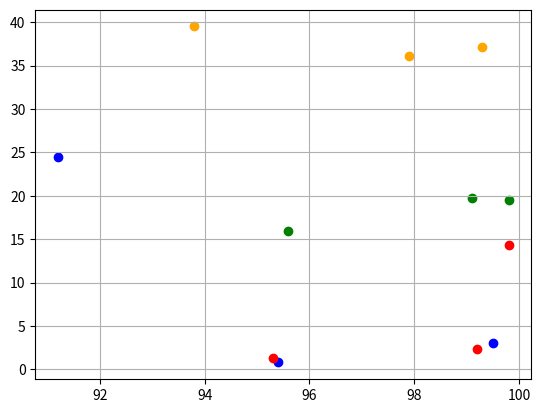
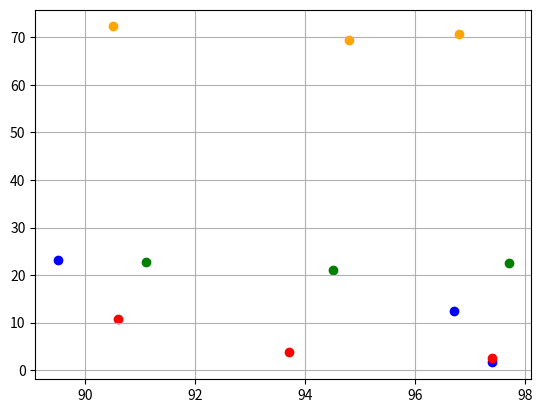

Write the Python code that produced these figures, in order.
import matplotlib.pyplot as plt

accr_raw_20 = [91.2, 99.5, 95.4]
time_raw_20 = [24.5, 3.1, 0.8]

accr_pca_20 = [99.8, 99.2, 95.3]
time_pca_20 = [14.3, 2.4, 1.3]

accr_red_20 = [93.8, 99.3, 97.9]
time_red_20 = [39.5, 37.1, 36.1]

accr_com_20 = [99.8, 99.1, 95.6]
time_com_20 = [19.5, 19.7, 15.9]

accr_raw_40 = [89.5, 96.7, 97.4]
time_raw_40 = [23.1, 12.5, 1.6]

accr_pca_40 = [90.6, 93.7, 97.4]
time_pca_40 = [10.8, 3.7, 2.5]

accr_red_40 = [90.5, 94.8, 96.8]
time_red_40 = [72.3, 69.4, 70.7]

accr_com_40 = [91.1, 94.5, 97.7]
time_com_40 = [22.8, 21.1, 22.6]

plt.scatter(accr_raw_20, time_raw_20, c="blue")
plt.scatter(accr_pca_20, time_pca_20, c="red")
plt.scatter(accr_red_20, time_red_20, c="orange")
plt.scatter(accr_com_20, time_com_20, c="green")

plt.grid()
plt.show()

plt.figure()

plt.scatter(accr_raw_40, time_raw_40, c="blue")
plt.scatter(accr_pca_40, time_pca_40, c="red")
plt.scatter(accr_red_40, time_red_40, c="orange")
plt.scatter(accr_com_40, time_com_40, c="green")

plt.grid()
plt.show()

# --------------------------------------------
# accr_rfc_20 = [91.2, 99.8, 93.8, 99.8]
# time_rfc_20 = [24.5, 14.3, 39.5, 19.5]
#
# accr_svm_20 = [99.5, 99.2, 99.3, 99.1]
# time_svm_20 = [3.1, 2.4, 37.1, 19.7]
#
# accr_knn_20 = [95.4, 95.3, 97.9, 95.6]
# time_knn_20 = [0.8, 1.3, 36.1, 15.9]
#
# accr_rfc_40 = [89.5, 90.6, 90.5, 91.1]
# time_rfc_40 = [23.1, 10.8, 72.3, 22.8]